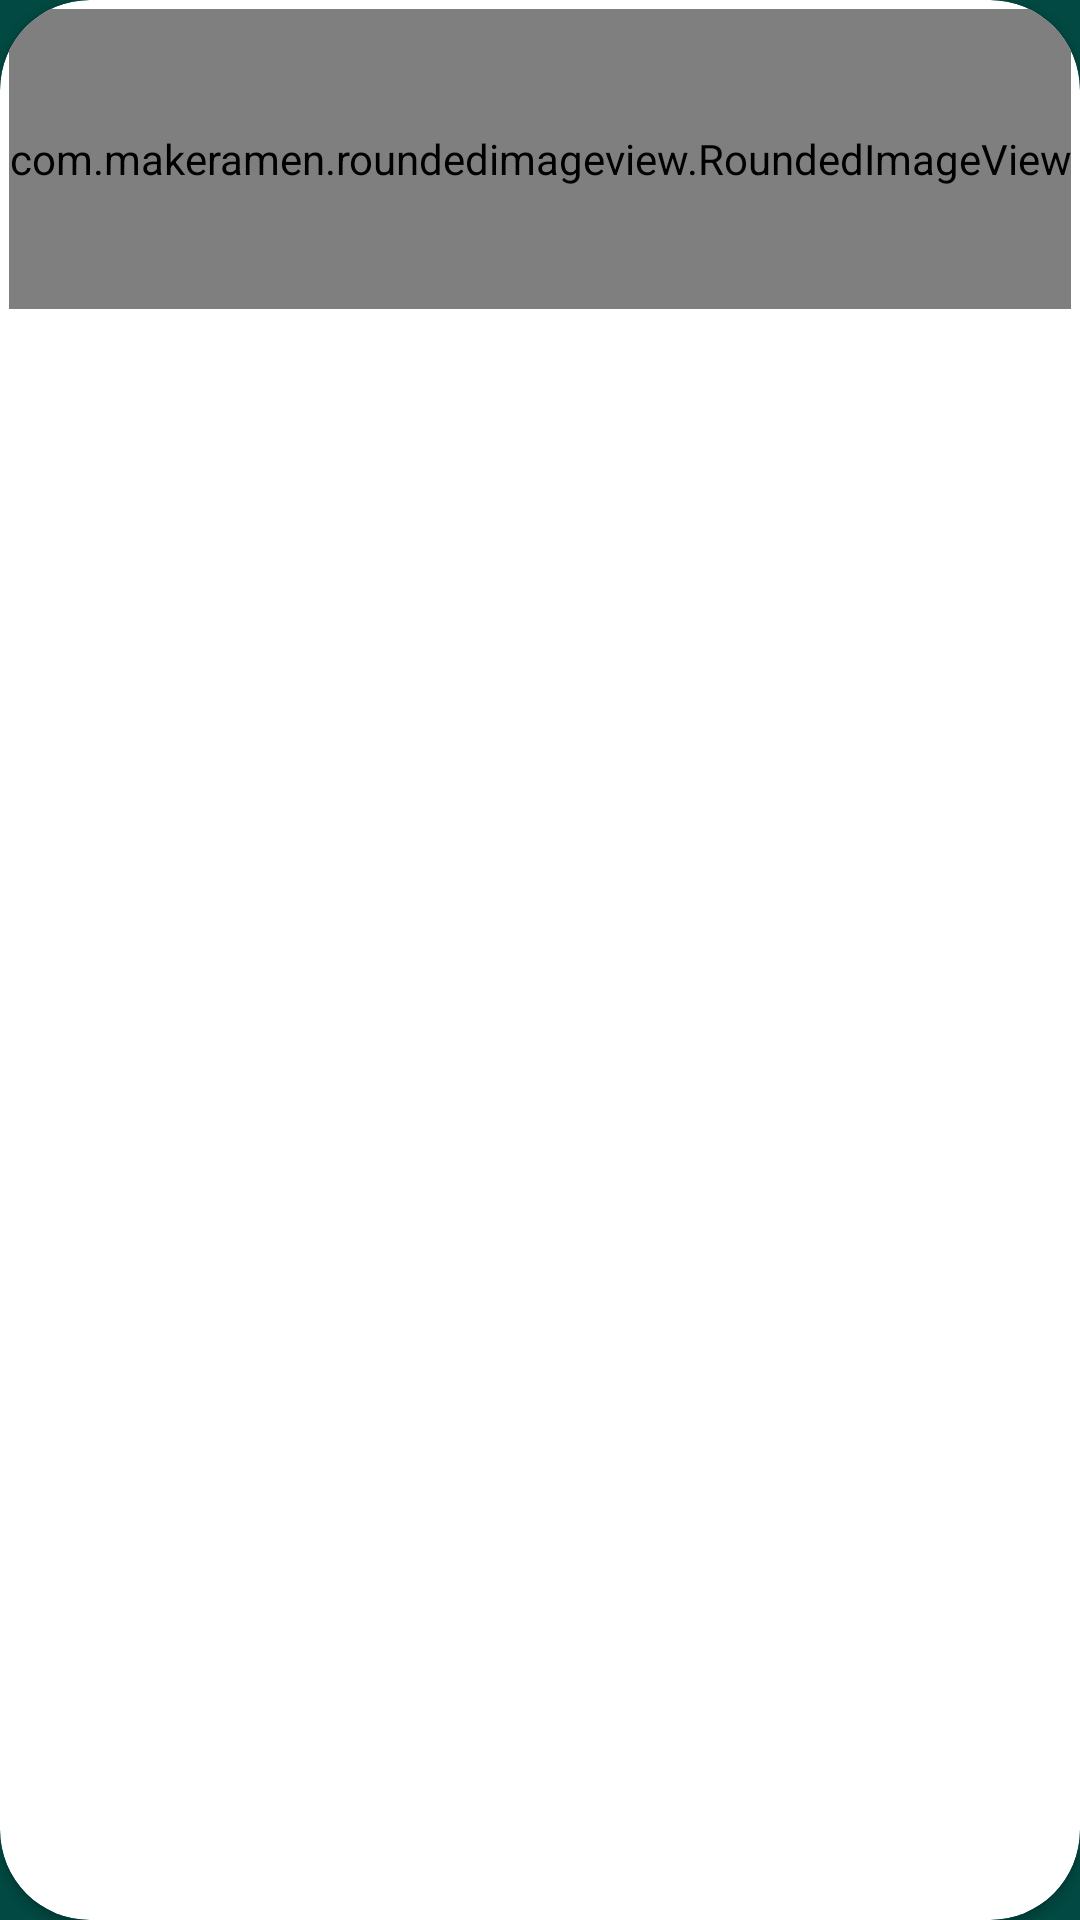

Produce the Android XML layout that renders to this screen, including the resource entries it uses.
<!-- AndroidManifest.xml: application theme Theme.KittyHub.Base -->
<!-- res/layout/li_image.xml -->
<?xml version="1.0" encoding="utf-8"?>
<androidx.cardview.widget.CardView
    android:layout_width="wrap_content"
    android:layout_height="wrap_content"
    xmlns:android="http://schemas.android.com/apk/res/android"
    xmlns:app="http://schemas.android.com/apk/res-auto"
    android:layout_margin="10dp"
    app:cardCornerRadius="30dp">

    <LinearLayout
        android:layout_width="wrap_content"
        android:layout_height="wrap_content"
        android:background="?attr/selectableItemBackgroundBorderless"
        android:orientation="vertical">

        <RelativeLayout
            android:id="@+id/container"
            android:layout_height="wrap_content"
            android:layout_margin="3dp"
            android:animateLayoutChanges="true"
            android:layout_width="wrap_content">

            <com.makeramen.roundedimageview.RoundedImageView
                android:id="@+id/image"
                android:layout_height="@dimen/thumbnail_image_height"
                android:layout_width="wrap_content"
                android:scaleType="centerCrop"
                android:layout_centerInParent="true"
                app:riv_corner_radius="30dip" />

            <ImageView
                android:id="@+id/favorite"
                android:visibility="gone"
                android:layout_width="match_parent"
                android:layout_height="@dimen/thumbnail_image_height"
                android:layout_alignParentTop="true"
                android:layout_centerInParent="true"
                android:scaleType="fitCenter"
                android:padding="16dp"
                android:src="@drawable/ic_baseline_favorite_24"
                app:tint="@color/white" />

        </RelativeLayout>

        <LinearLayout
            android:layout_width="wrap_content"
            android:layout_height="wrap_content"
            android:layout_gravity="left"
            android:layout_marginTop="8dp"
            android:layout_marginBottom="8dp"
            android:layout_marginRight="16dp"
            android:layout_marginLeft="16dp"
            android:gravity="center"
            android:orientation="horizontal">

            <ImageView
                android:layout_width="wrap_content"
                android:layout_height="wrap_content"
                android:layout_marginRight="4dp"
                android:src="@drawable/ic_baseline_favorite_24"
                app:tint="@color/red" />

            <TextView
                android:id="@+id/favorites"
                android:layout_width="wrap_content"
                android:layout_height="wrap_content"
                android:gravity="center"
                android:textColor="@color/black" />

        </LinearLayout>
    </LinearLayout>
</androidx.cardview.widget.CardView>
<!-- resources referenced by this layout -->
<resources>
  <color name="black">#FF000000</color>
  <color name="red">#F44336</color>
  <color name="white">#FFFFFFFF</color>
  <dimen name="thumbnail_image_height">100dp</dimen>
  <style name="Theme.KittyHub.Base" parent="Theme.AppCompat.Light.NoActionBar">
      
      <item name="android:windowBackground">@color/default_background</item>
  
      <item name="colorPrimary">@color/colorPrimary</item>
      <item name="colorPrimaryDark">@color/colorPrimaryDark</item>
      <item name="colorAccent">@color/colorPrimaryDark</item>
  
      <item name="android:windowNoTitle">true</item>
      <item name="windowActionBar">false</item>
      <item name="android:actionBarItemBackground">?android:selectableItemBackground</item>
      <item name="android:alertDialogTheme">@style/Theme.AppCompat.Light.Dialog</item>
      </style>
  <color name="default_background">#014942</color>
  <color name="colorPrimary">#014942</color>
  <color name="colorPrimaryDark">#00211b</color>
</resources>
